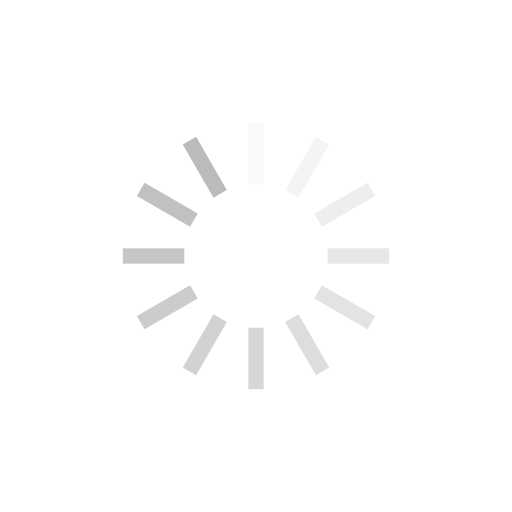
t = 0.00 s
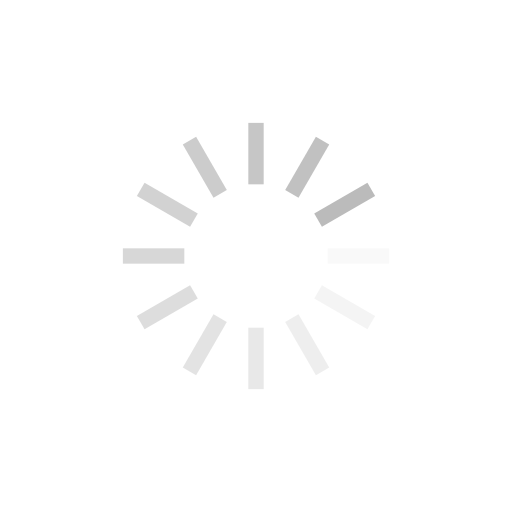
t = 0.25 s
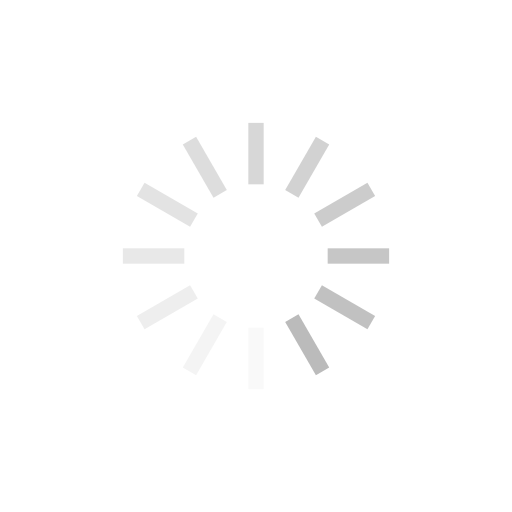
t = 0.50 s
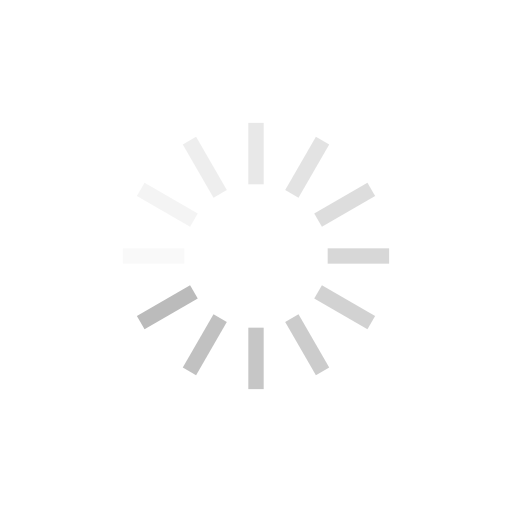
t = 0.75 s

The animated SVG that drew these frames (rendered in a browser with its animation timeline set to each time). Animation: 12 SMIL elements (animate=12); one cycle of 1.00 s, repeats indefinitely.

<?xml version="1.0" encoding="utf-8"?>
<svg xmlns="http://www.w3.org/2000/svg" xmlns:xlink="http://www.w3.org/1999/xlink" style="margin: auto; background: none; display: block; shape-rendering: auto;" width="200px" height="200px" viewBox="0 0 100 100" preserveAspectRatio="xMidYMid">
<g transform="rotate(0 50 50)">
  <rect x="48.5" y="24" rx="0" ry="0" width="3" height="12" fill="#bbbbbb">
    <animate attributeName="opacity" values="1;0" keyTimes="0;1" dur="1s" begin="-0.9166666666666666s" repeatCount="indefinite"></animate>
  </rect>
</g><g transform="rotate(30 50 50)">
  <rect x="48.5" y="24" rx="0" ry="0" width="3" height="12" fill="#bbbbbb">
    <animate attributeName="opacity" values="1;0" keyTimes="0;1" dur="1s" begin="-0.8333333333333334s" repeatCount="indefinite"></animate>
  </rect>
</g><g transform="rotate(60 50 50)">
  <rect x="48.5" y="24" rx="0" ry="0" width="3" height="12" fill="#bbbbbb">
    <animate attributeName="opacity" values="1;0" keyTimes="0;1" dur="1s" begin="-0.75s" repeatCount="indefinite"></animate>
  </rect>
</g><g transform="rotate(90 50 50)">
  <rect x="48.5" y="24" rx="0" ry="0" width="3" height="12" fill="#bbbbbb">
    <animate attributeName="opacity" values="1;0" keyTimes="0;1" dur="1s" begin="-0.6666666666666666s" repeatCount="indefinite"></animate>
  </rect>
</g><g transform="rotate(120 50 50)">
  <rect x="48.5" y="24" rx="0" ry="0" width="3" height="12" fill="#bbbbbb">
    <animate attributeName="opacity" values="1;0" keyTimes="0;1" dur="1s" begin="-0.5833333333333334s" repeatCount="indefinite"></animate>
  </rect>
</g><g transform="rotate(150 50 50)">
  <rect x="48.5" y="24" rx="0" ry="0" width="3" height="12" fill="#bbbbbb">
    <animate attributeName="opacity" values="1;0" keyTimes="0;1" dur="1s" begin="-0.5s" repeatCount="indefinite"></animate>
  </rect>
</g><g transform="rotate(180 50 50)">
  <rect x="48.5" y="24" rx="0" ry="0" width="3" height="12" fill="#bbbbbb">
    <animate attributeName="opacity" values="1;0" keyTimes="0;1" dur="1s" begin="-0.4166666666666667s" repeatCount="indefinite"></animate>
  </rect>
</g><g transform="rotate(210 50 50)">
  <rect x="48.5" y="24" rx="0" ry="0" width="3" height="12" fill="#bbbbbb">
    <animate attributeName="opacity" values="1;0" keyTimes="0;1" dur="1s" begin="-0.3333333333333333s" repeatCount="indefinite"></animate>
  </rect>
</g><g transform="rotate(240 50 50)">
  <rect x="48.5" y="24" rx="0" ry="0" width="3" height="12" fill="#bbbbbb">
    <animate attributeName="opacity" values="1;0" keyTimes="0;1" dur="1s" begin="-0.25s" repeatCount="indefinite"></animate>
  </rect>
</g><g transform="rotate(270 50 50)">
  <rect x="48.5" y="24" rx="0" ry="0" width="3" height="12" fill="#bbbbbb">
    <animate attributeName="opacity" values="1;0" keyTimes="0;1" dur="1s" begin="-0.16666666666666666s" repeatCount="indefinite"></animate>
  </rect>
</g><g transform="rotate(300 50 50)">
  <rect x="48.5" y="24" rx="0" ry="0" width="3" height="12" fill="#bbbbbb">
    <animate attributeName="opacity" values="1;0" keyTimes="0;1" dur="1s" begin="-0.08333333333333333s" repeatCount="indefinite"></animate>
  </rect>
</g><g transform="rotate(330 50 50)">
  <rect x="48.5" y="24" rx="0" ry="0" width="3" height="12" fill="#bbbbbb">
    <animate attributeName="opacity" values="1;0" keyTimes="0;1" dur="1s" begin="0s" repeatCount="indefinite"></animate>
  </rect>
</g>
<!-- [ldio] generated by https://loading.io/ --></svg>